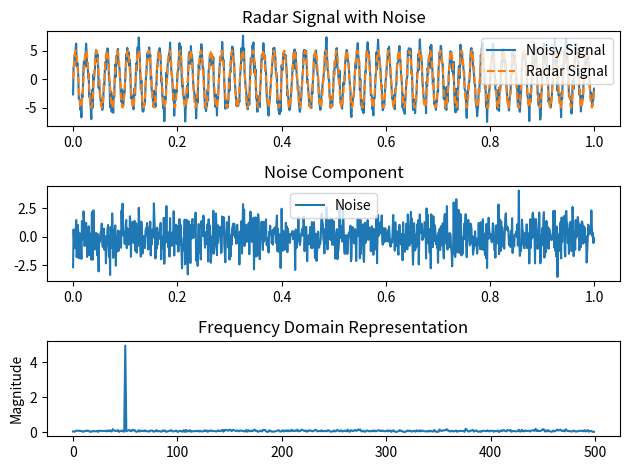

Source code (Python):
import numpy as np
import matplotlib.pyplot as plt

def calculate_power(signal):
    magnitude_squared = np.abs(signal)**2
    average_power = np.mean(magnitude_squared)
    return average_power

def generate_radar_signal(sampling_rate, duration, target_frequency, snr):
    t = np.linspace(0, duration, int(sampling_rate * duration), endpoint=False)
    
    # Generate a radar signal with a target frequency
    radar_signal = 5*np.sin(2 * np.pi * target_frequency * t)
    
    # Add noise to the signal
    noise = np.random.normal(0, 1, len(t))
    #noise_power = np.sqrt(np.mean(noise**2))
    #print(len(t))
    
    # Adjust noise amplitude to achieve the desired SNR
    radar_signal_power = np.sqrt(np.mean(radar_signal**2))
    noise_amplitude = radar_signal_power / (10**(snr / 20))
    noisy_signal = radar_signal + noise_amplitude * noise
    
    return t, noisy_signal, radar_signal, noise_amplitude * noise

def calculate_snr(signal, noise):
    signal_power = np.sum(np.abs(signal)**2)
    noise_power = np.sum(np.abs(noise)**2)
    snr = 10 * np.log10(signal_power / noise_power)
    return snr

def main():
    # Parameters
    sampling_rate = 1000  # Hz
    duration = 1  # seconds
    target_frequency = 50  # Hz
    snr_target = 10  # dB

    print(f"Target SNR : {snr_target}\n")

    # Generate radar signal with noise
    t, noisy_signal, radar_signal, noise = generate_radar_signal(sampling_rate, duration, target_frequency, snr_target)

    noise_only_power=calculate_power(noise)
    radar_signal_power = calculate_power(radar_signal)
    noise_signal_power = calculate_power(noisy_signal)
    
    #snr = 10 * np.log10(radar_signal_power/(noise_signal_power-radar_signal_power))
    snr = 10 * np.log10(radar_signal_power/(noise_only_power))
    print(f"Radar Signal Power : {radar_signal_power}")
    print("Noise Raw Power :",noise_only_power)
    print(f"Noise and Radar Power {noise_signal_power}")
    #print(f"noise  power {noise_signal_power - radar_signal_power}")
    print(f"SNR 10*log10(signal/noise) : {snr}")

    # Perform FFT on the received signal
    sigFFT=np.fft.fft(noisy_signal)
    fftLen=len(sigFFT)
    #normalizing sigFFT
    sigFFT=np.abs(sigFFT*2/fftLen)

    #normalized half sinnal
    sigFFTHalf=sigFFT[range((int)(fftLen/2))]

    #plot singal
   # plt.figure(figsize=(10, 6))
   # plt.plot(sigFFTHalf)
   # plt.show()
    #calculate power of total signal
    total_power=np.sum(sigFFTHalf**2/2)
    #calculate power of orig signal
    frequency_index = np.argmax(sigFFTHalf)
    signalAmp = sigFFTHalf[frequency_index]
    signal_power=signalAmp**2/2
    noise_power=total_power-signal_power
    snr_fft=10*np.log10(signal_power/noise_power)

    print(f"\nFFT : Radar Signal Power: {signal_power}")
    print(f"FFT : Noise Raw power: {noise_power}")
    print(f"FFT : Total Signal Power: {total_power}")
    print(f"FFT : SNR: {snr_fft}")

    # Plot the radar signal, noise, and FFT results
    plt.subplot(3, 1, 1)
    plt.plot(t, noisy_signal, label='Noisy Signal')
    plt.plot(t, radar_signal, label='Radar Signal', linestyle='--')
    plt.legend()
    plt.title('Radar Signal with Noise')

    plt.subplot(3, 1, 2)
    plt.plot(t, noise, label='Noise')
    plt.legend()
    plt.title('Noise Component')

    plt.subplot(3, 1, 3)
    plt.plot(sigFFTHalf)
    #plt.xlabel('Frequency (Hz)')
    plt.ylabel('Magnitude')
    plt.title('Frequency Domain Representation')
    plt.tight_layout()

    plt.show()

#    print(f"SNR: {snr_result:.2f} dB")

if __name__ == "__main__":
    main()
